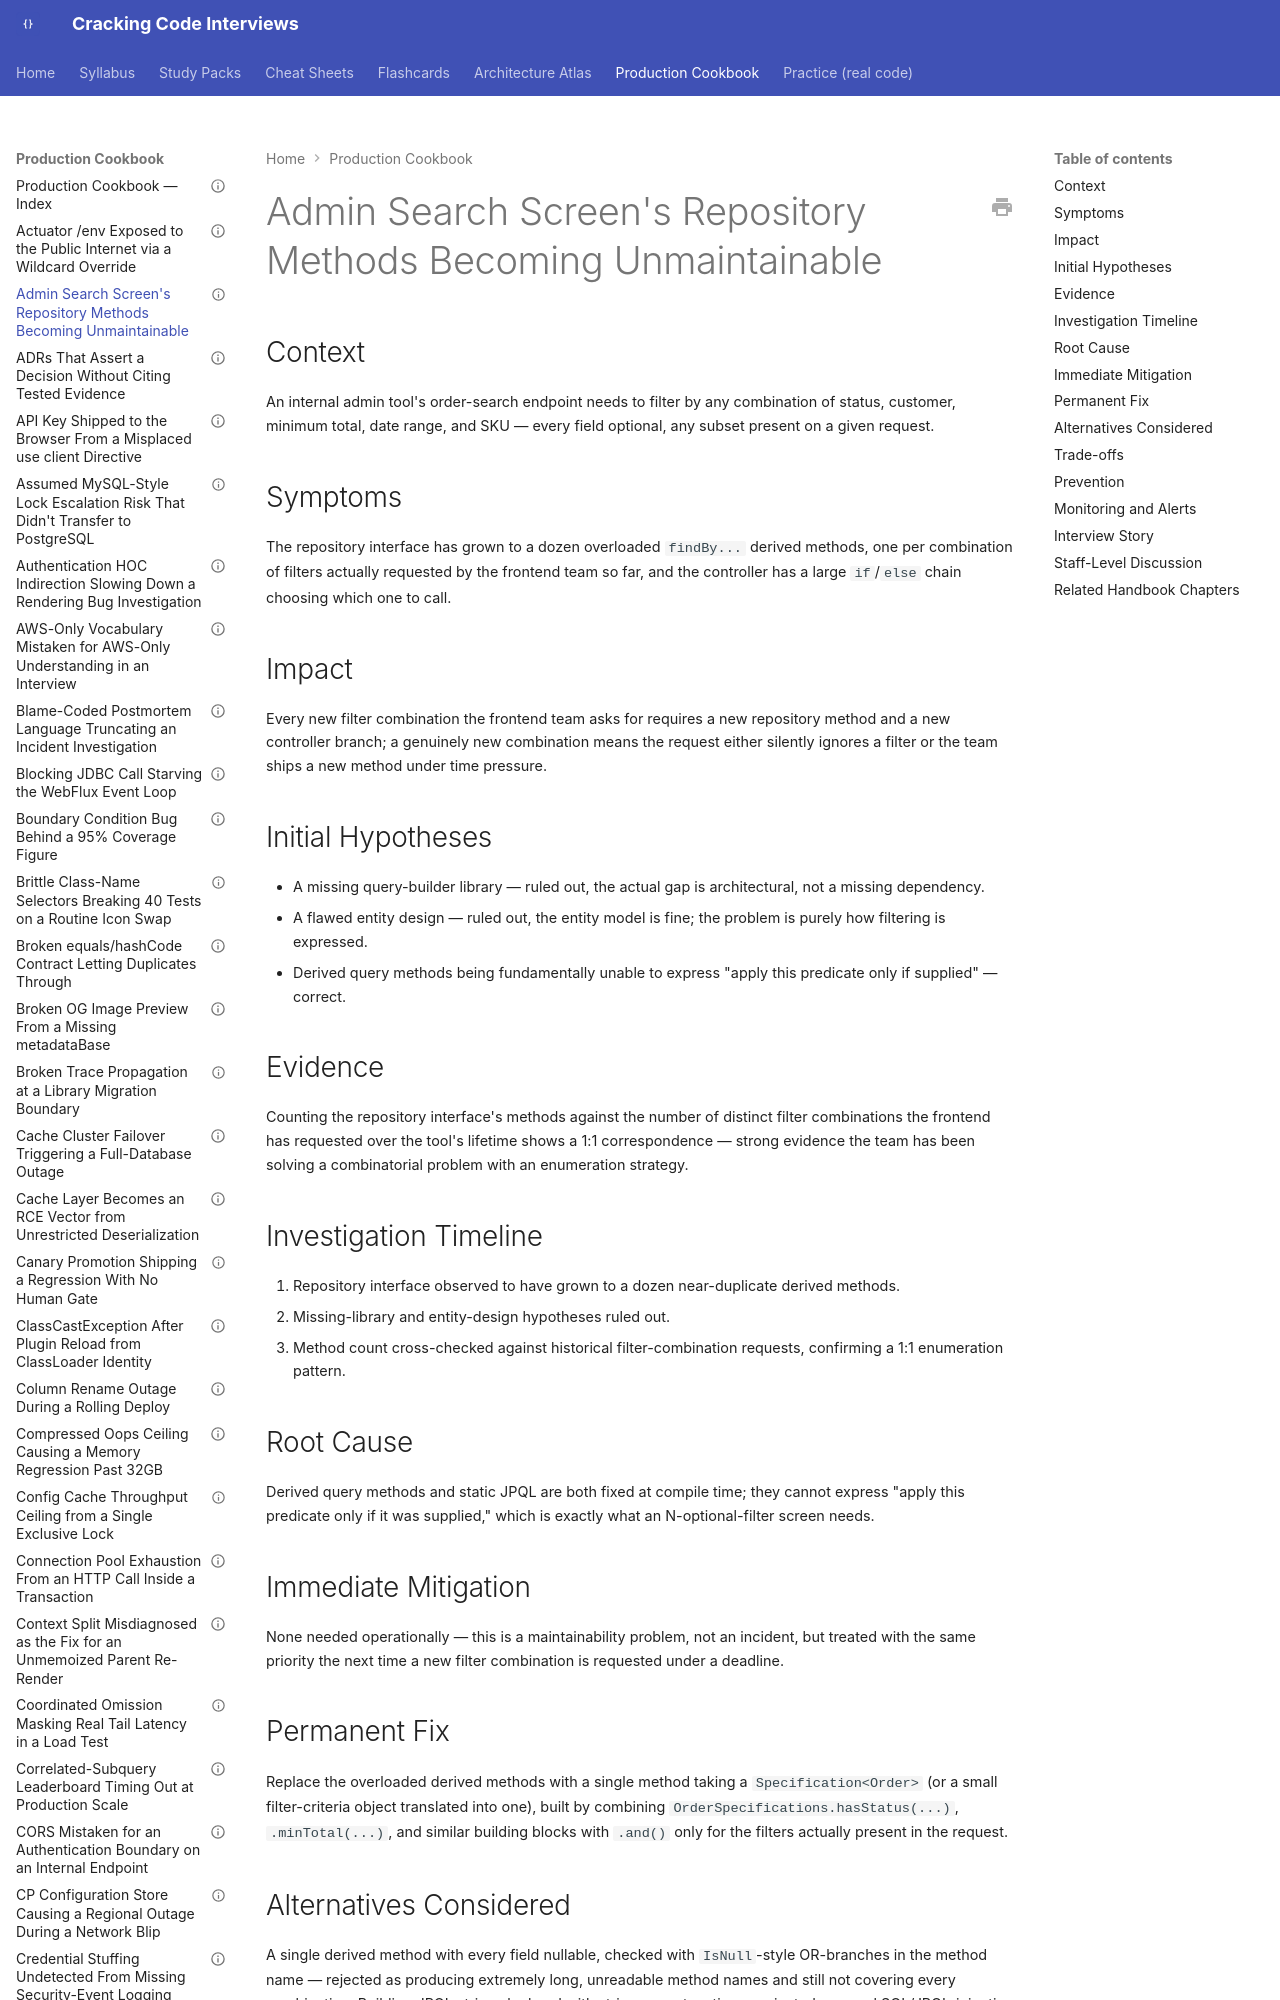

repository: JuanMelendres/cracking-code-interviews · page: production-cookbook/admin-search-screen-repository-methods-becoming-unmaintainable/index.html · generator: mkdocs

---
title: "Admin Search Screen's Repository Methods Becoming Unmaintainable"
document_type: production-cookbook-entry
domain: spring
status: draft
last_updated: 2026-09-12
related_handbook:
  - ../syllabus/05-spring/spring-data-jpa-repository-abstraction.md
source: syllabus/05-spring/spring-data-jpa-repository-abstraction.md#production-scenarios
---

# Admin Search Screen's Repository Methods Becoming Unmaintainable

## Context

An internal admin tool's order-search endpoint needs to filter by any combination of status, customer, minimum total, date range, and SKU — every field optional, any subset present on a given request.
